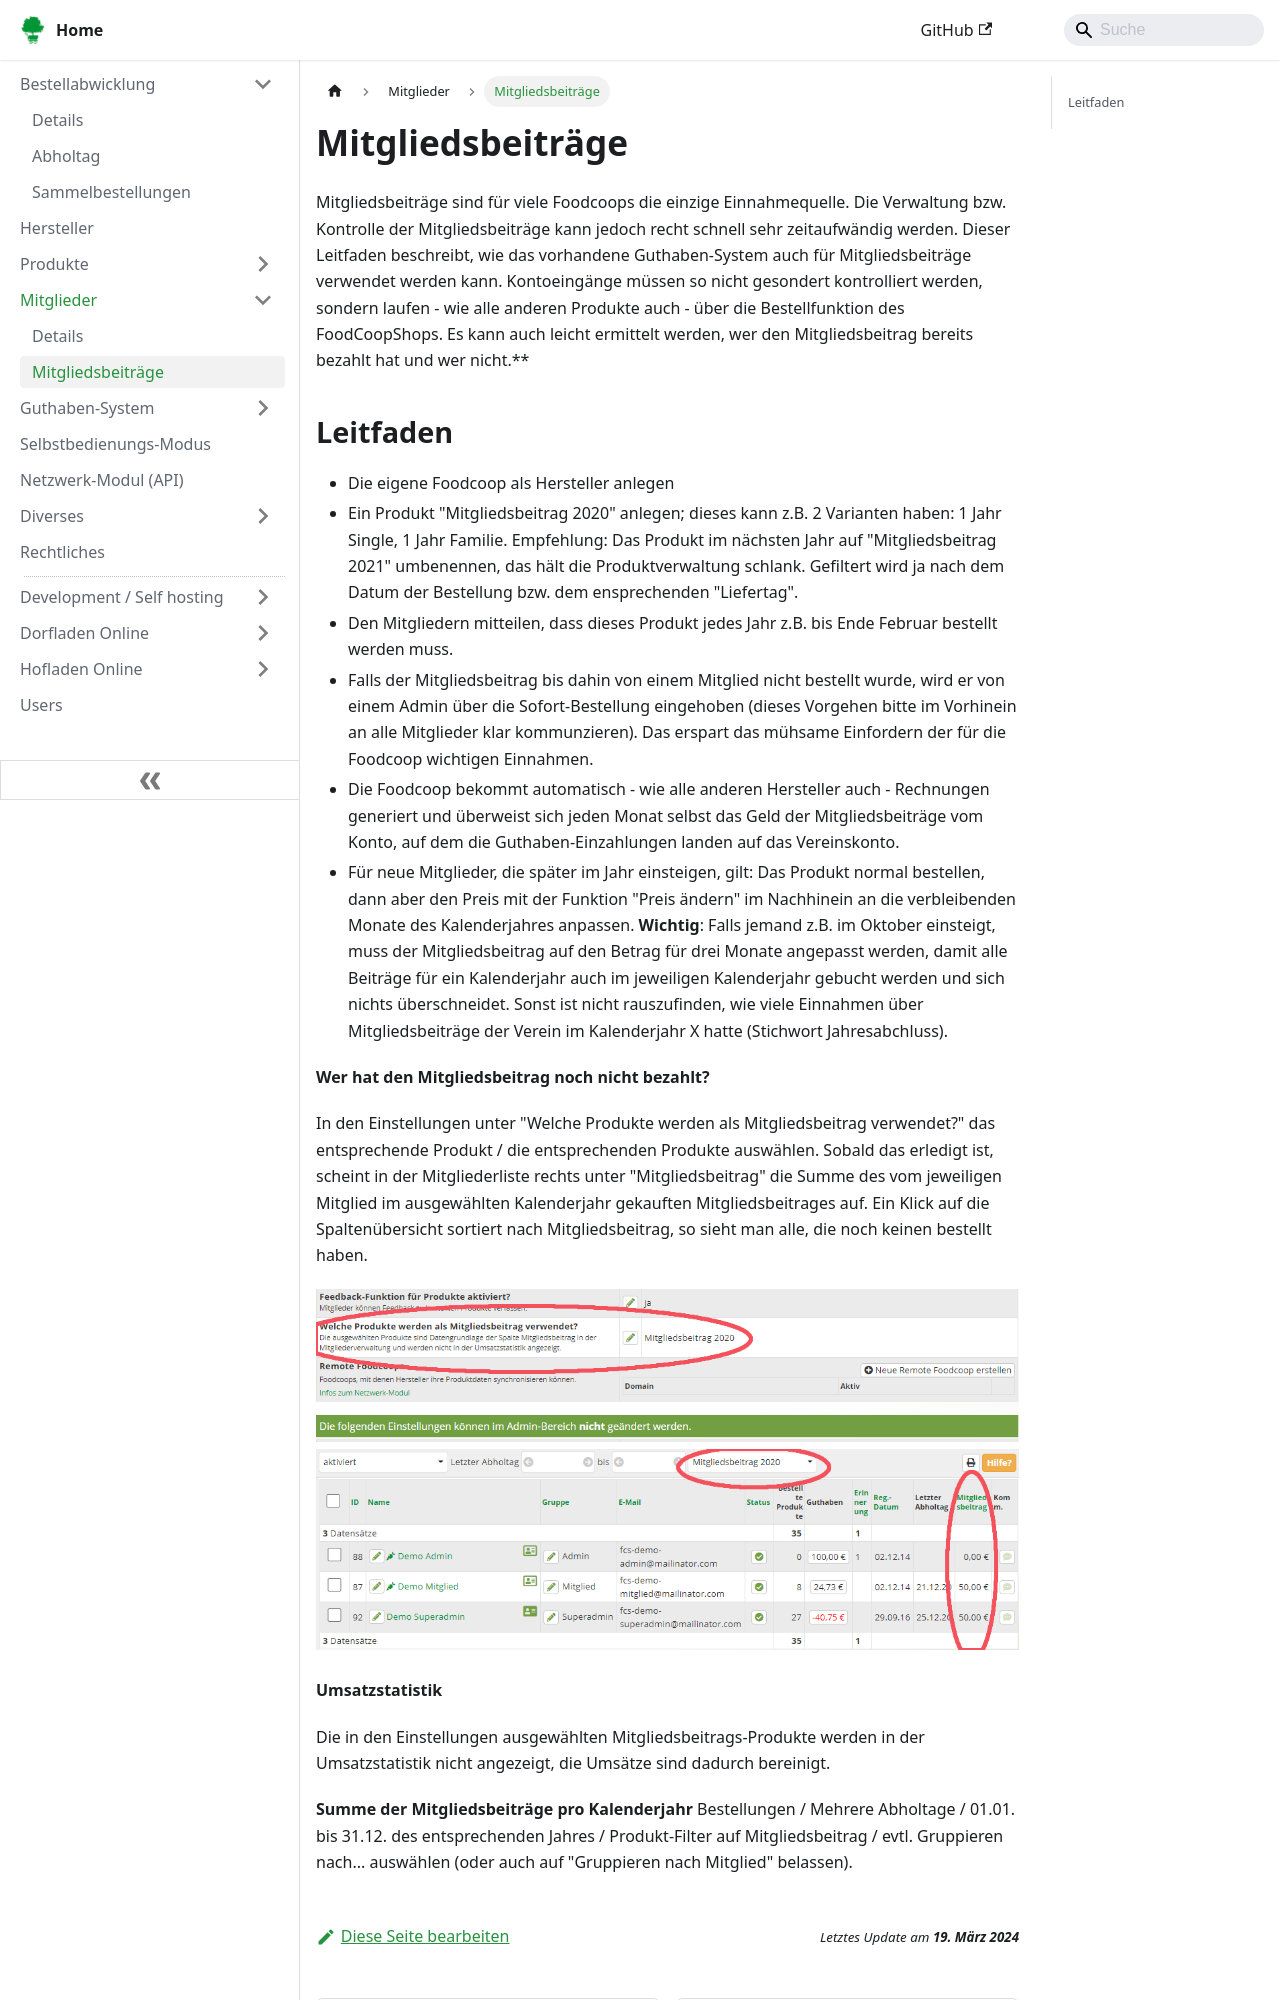

repository: foodcoopshop/foodcoopshop.github.io · page: mitglieder/mitgliedsbeitraege/index.html · generator: docusaurus

# Mitgliedsbeiträge

Mitgliedsbeiträge sind für viele Foodcoops die einzige Einnahmequelle. Die Verwaltung bzw. Kontrolle der Mitgliedsbeiträge kann jedoch recht schnell sehr zeitaufwändig werden. Dieser Leitfaden beschreibt, wie das vorhandene Guthaben-System auch für Mitgliedsbeiträge verwendet werden kann. Kontoeingänge müssen so nicht gesondert kontrolliert werden, sondern laufen - wie alle anderen Produkte auch - über die Bestellfunktion des FoodCoopShops. Es kann auch leicht ermittelt werden, wer den Mitgliedsbeitrag bereits bezahlt hat und wer nicht.**
